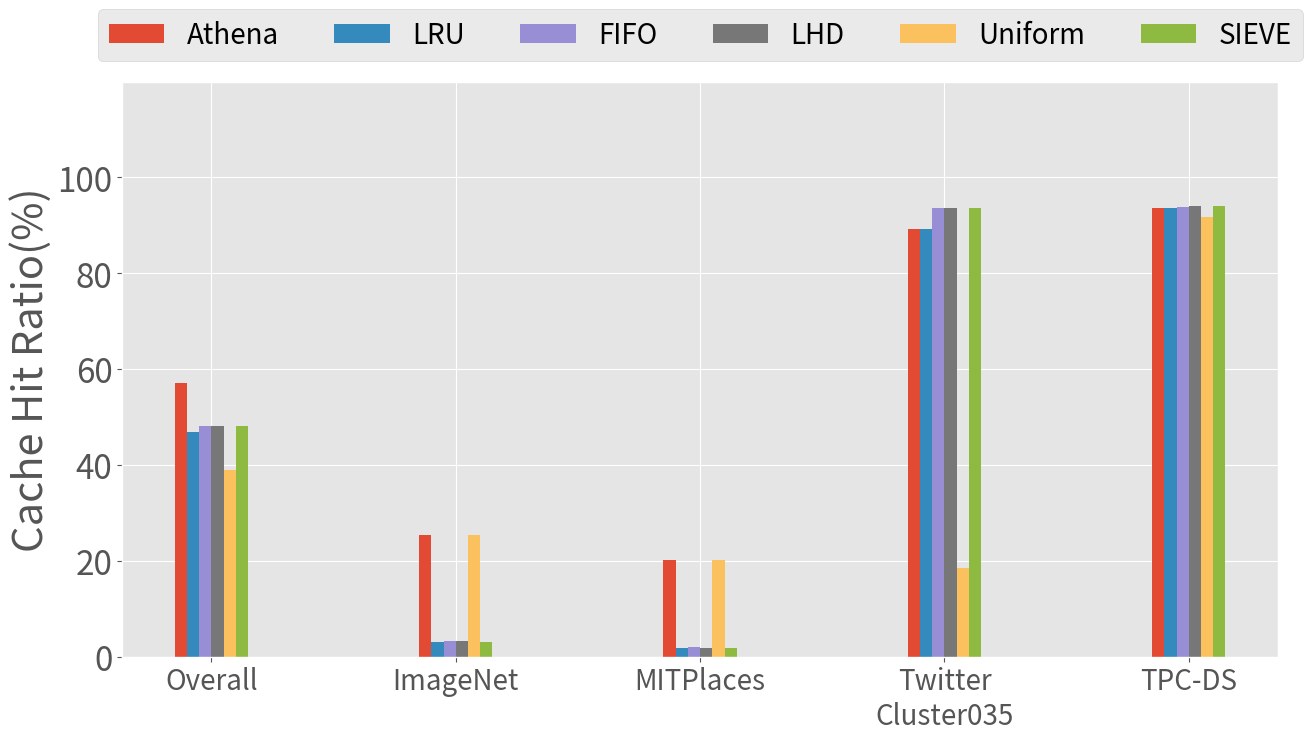

Write Python code to recreate this figure.
import matplotlib.pyplot as plt
import numpy as np

# 数据
categories = ['Overall', 'ImageNet', 'MITPlaces', "Twitter\nCluster035", "TPC-DS"]  # 添加 'Overall' 类别
athena = np.array([25.3, 20.1, 89.3, 93.7])
lru = np.array([3, 1.9, 89.3, 93.7])
fifo = np.array([3.3, 2, 93.7, 93.8])
uniform = np.array([25.3, 20.1, 18.4, 91.7])
lhd = np.array([3.2, 1.9, 93.7, 94])
sieve = np.array([3, 1.9, 93.6, 94.1])  # 示例SIEVE数据

# 计算各方法的均值并作为第一项加入
lru_mean = np.mean(lru)
fifo_mean = np.mean(fifo)
uniform_mean = np.mean(uniform)
lhd_mean = np.mean(lhd)
athena_mean = np.mean(athena)
sieve_mean = np.mean(sieve)

lru = np.insert(lru, 0, lru_mean)
fifo = np.insert(fifo, 0, fifo_mean)
uniform = np.insert(uniform, 0, uniform_mean)
lhd = np.insert(lhd, 0, lhd_mean)
athena = np.insert(athena, 0, athena_mean)
sieve = np.insert(sieve, 0, sieve_mean)

bar_width = 0.05  # 条形宽度
index = np.arange(len(categories))  # 分类标签位置

plt.style.use("ggplot")
plt.rcParams.update({'font.size': 24})  # 设置字体大小

fig, ax = plt.subplots(figsize=(14, 8))

# 按照 Athena、LRU、FIFO、LHD、Uniform、SIEVE 顺序绘制条形图
bar1 = ax.bar(index - 2.5 * bar_width, athena, bar_width, label='Athena')
bar2 = ax.bar(index - 1.5 * bar_width, lru, bar_width, label='LRU')
bar3 = ax.bar(index - 0.5 * bar_width, fifo, bar_width, label='FIFO')
bar4 = ax.bar(index + 0.5 * bar_width, lhd, bar_width, label='LHD')
bar5 = ax.bar(index + 1.5 * bar_width, uniform, bar_width, label='Uniform')
bar6 = ax.bar(index + 2.5 * bar_width, sieve, bar_width, label='SIEVE')

# 添加标签、标题和自定义x轴刻度标签
ax.set_ylabel('Cache Hit Ratio(%)', fontsize=30)
ax.set_xticks(index)
ax.set_xticklabels(categories, fontsize=20)  # 旋转45度以便更好地显示标签
plt.legend(loc='upper center', bbox_to_anchor=(0.5, 1.15), ncol=6, fontsize=20)
ax.set_ylim(0, 120)
ax.set_yticks(np.arange(0, 101, 20))  # 设置 y 轴的刻度，每隔10一个刻度，最大到100


# 显示图形并保存为白色背景的图片
plt.tight_layout()
plt.savefig('chr.pdf', bbox_inches='tight')
plt.show()